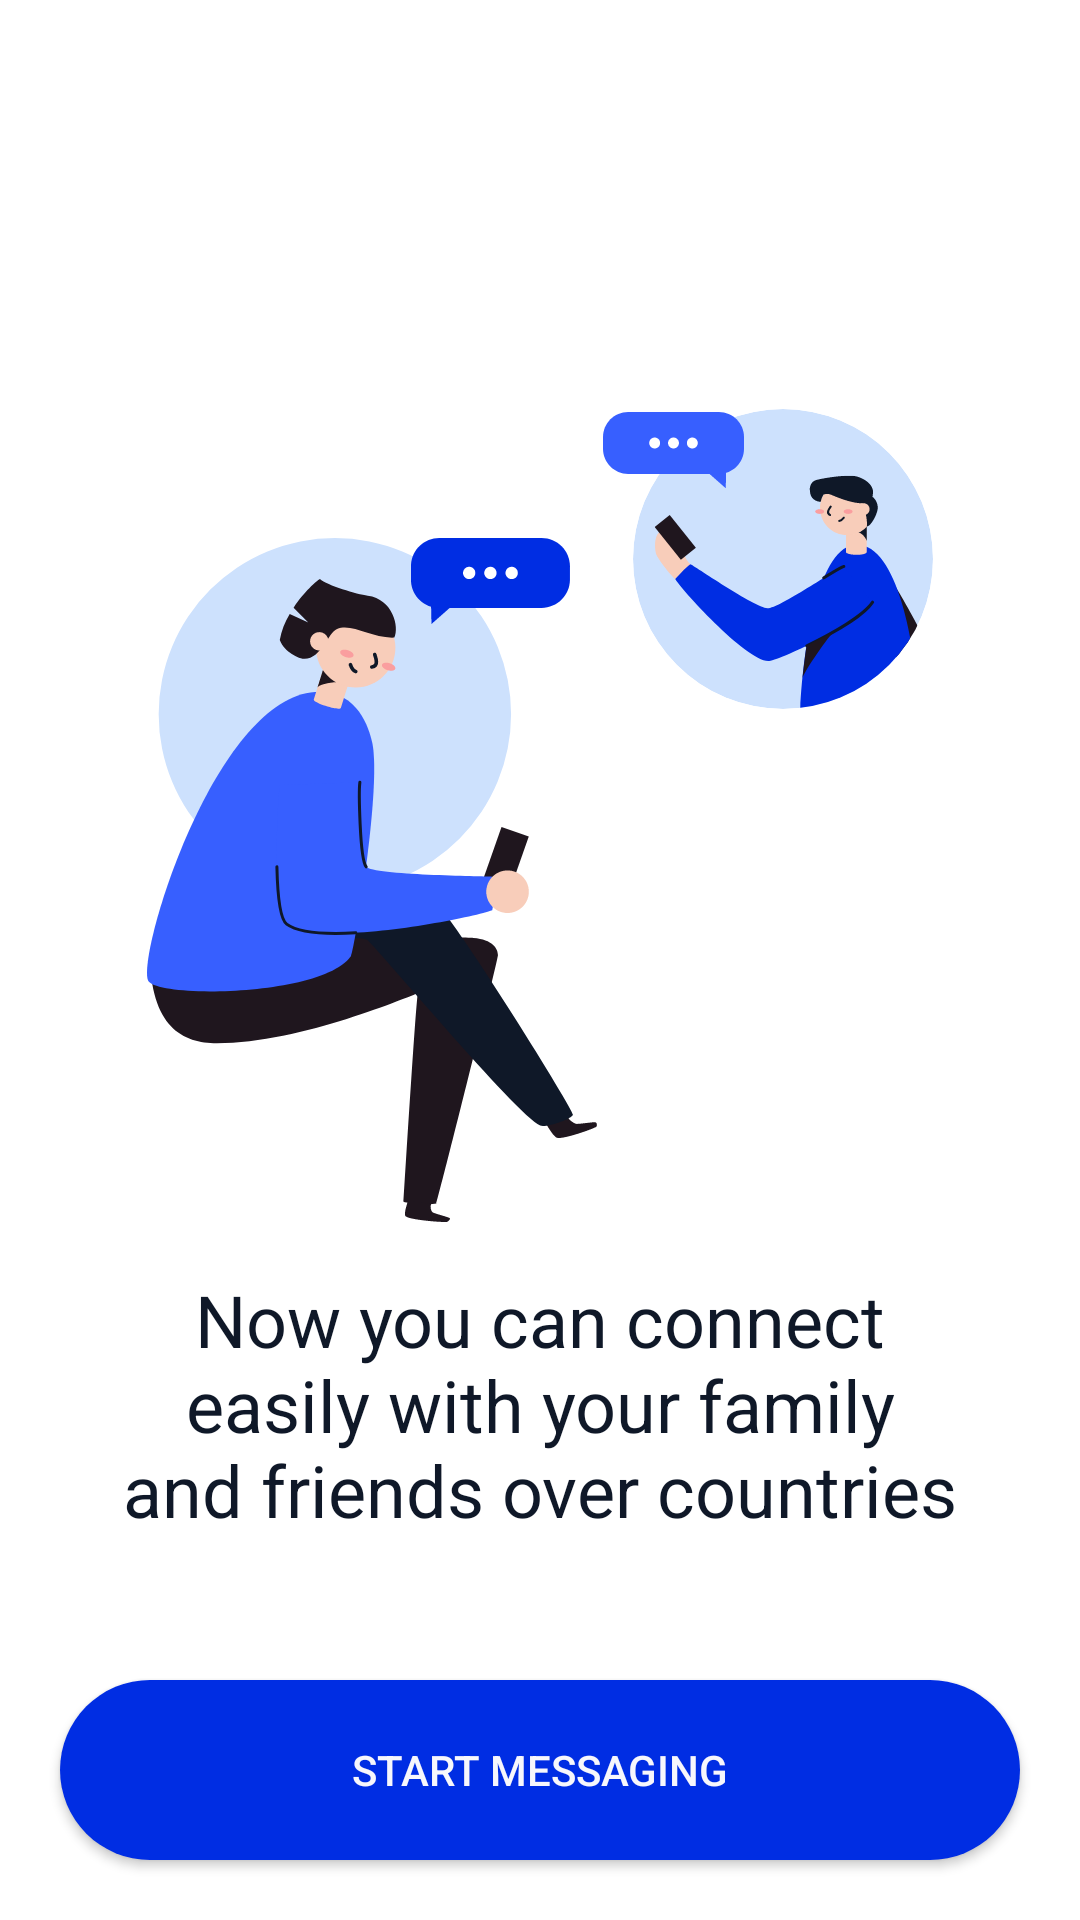

Here is an Android app screen rendered from its layout file. Give the layout XML and the strings, colors and styles it references.
<!-- AndroidManifest.xml: application theme Theme.MehranArvanM1 -->
<!-- res/layout/finish_fragment.xml -->
<?xml version="1.0" encoding="utf-8"?>
<androidx.constraintlayout.widget.ConstraintLayout xmlns:android="http://schemas.android.com/apk/res/android"
    xmlns:app="http://schemas.android.com/apk/res-auto"
    android:layout_width="match_parent"
    android:layout_height="match_parent"
    android:background="@color/white">

    <ImageView
        android:id="@+id/img"
        android:layout_width="wrap_content"
        android:layout_height="wrap_content"
        android:layout_marginTop="20dp"
        android:src="@drawable/illustration"
        app:layout_constraintBottom_toBottomOf="@+id/now_you_can"
        app:layout_constraintEnd_toEndOf="parent"
        android:layout_marginBottom="20dp"
        app:layout_constraintStart_toStartOf="parent"
        app:layout_constraintTop_toTopOf="parent" />

    <TextView
        android:id="@+id/now_you_can"
        android:layout_width="280dp"
        android:layout_height="120dp"
        android:gravity="center_horizontal|top"
        android:text="Now you can connect easily with your family and friends over countries"
        android:textColor="#0F1828"
        app:layout_constraintTop_toBottomOf="@+id/img"
        android:textSize="24sp"
        app:layout_constraintBottom_toTopOf="@+id/start"
        app:layout_constraintEnd_toEndOf="parent"
        app:layout_constraintStart_toStartOf="parent" />



    <androidx.appcompat.widget.AppCompatButton
        android:id="@+id/start"
        android:layout_width="match_parent"
        android:layout_height="60dp"
        android:layout_marginHorizontal="20sp"
        android:layout_marginBottom="20sp"
        android:background="@drawable/btn_background"
        android:text="Start Messaging"
        android:textColor="#F7F7FC"
        app:layout_constraintBottom_toBottomOf="parent"
        app:layout_constraintEnd_toEndOf="parent"
        app:layout_constraintStart_toStartOf="parent" />
</androidx.constraintlayout.widget.ConstraintLayout>
<!-- resources referenced by this layout -->
<resources>
  <!-- drawable btn_background (drawable) -->
  <?xml version="1.0" encoding="utf-8"?>
  <shape xmlns:android="http://schemas.android.com/apk/res/android">
      <solid android:color="#002DE3" />
      <corners android:radius="30dp" />
  </shape>
  <!-- drawable illustration: vector/xml drawable (drawable, 12193 chars, omitted) -->
  <style name="Theme.MehranArvanM1" parent="Base.Theme.MehranArvanM1" />
  <style name="Base.Theme.MehranArvanM1" parent="Theme.Material3.DayNight.NoActionBar">
          
          
          <item name="android:statusBarColor">@color/white</item>
      </style>
  <!-- not gathered from this repository: default colours our renderer supplied (Android Studio template values) -->
  <color name="white">#FFFFFFFF</color>
</resources>
